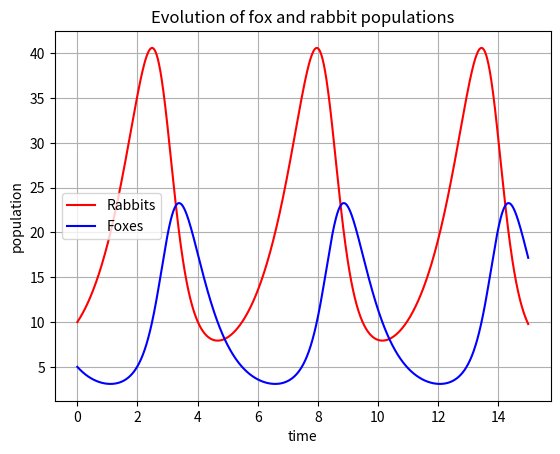
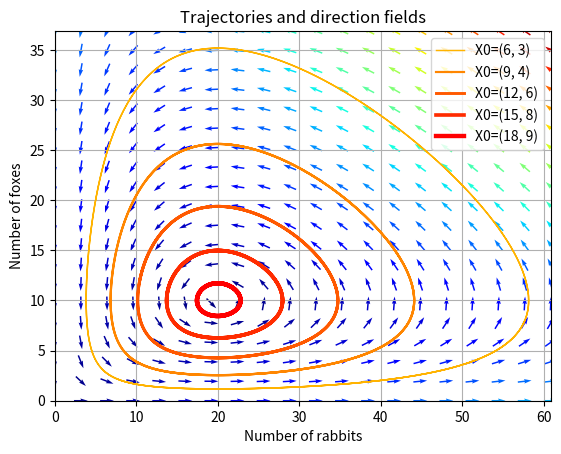
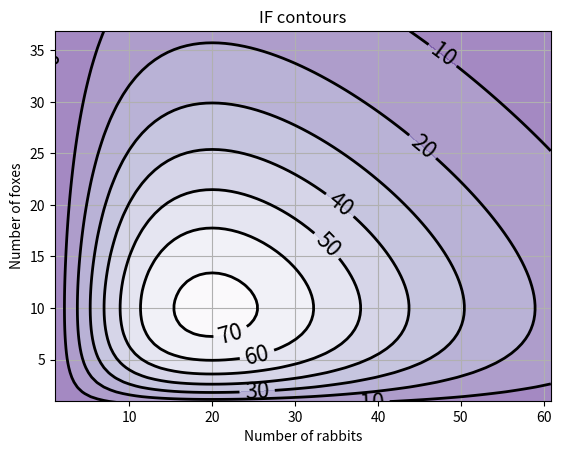

Python code for these plots, in order:
#!/usr/bin/env python3
# -*- coding: utf-8 -*-
"""
Created on Mon Mar  7 23:08:13 2022

@author: benoit
"""

# This example describe how to integrate ODEs with scipy.integrate module, and how
# to use the matplotlib module to plot trajectories, direction fields and other
# useful information.
# 
# == Presentation of the Lokta-Volterra Model ==
# 
# We will have a look at the Lokta-Volterra model, also known as the
# predator-prey equations, which are a pair of first order, non-linear, differential
# equations frequently used to describe the dynamics of biological systems in
# which two species interact, one a predator and one its prey. They were proposed
# independently by Alfred J. Lotka in 1925 and Vito Volterra in 1926:
# du/dt =  a*u -   b*u*v
# dv/dt = -c*v + d*b*u*v 
# 
# with the following notations:
# 
# *  u: number of preys (for example, rabbits)
# 
# *  v: number of predators (for example, foxes)  
#   
# * a, b, c, d are constant parameters defining the behavior of the population:    
# 
#   + a is the natural growing rate of rabbits, when there's no fox
# 
#   + b is the natural dying rate of rabbits, due to predation
# 
#   + c is the natural dying rate of fox, when there's no rabbit
# 
#   + d is the factor describing how many caught rabbits let create a new fox
# 
# We will use X=[u, v] to describe the state of both populations.
# 
# Definition of the equations:
# 
from numpy import *
import pylab as p

# Definition of parameters 
a = 1.
b = 0.1
c = 1.5
d = 0.75

def dX_dt(X, t=0):
    """ Return the growth rate of fox and rabbit populations. """
    return array([ a*X[0] -   b*X[0]*X[1] ,  
                  -c*X[1] + d*b*X[0]*X[1] ])
# 
# === Population equilibrium ===
# 
# Before using !SciPy to integrate this system, we will have a closer look on 
# position equilibrium. Equilibrium occurs when the growth rate is equal to 0.
# This gives two fixed points:
# 
X_f0 = array([     0. ,  0.])
X_f1 = array([ c/(d*b), a/b])
all(dX_dt(X_f0) == zeros(2) ) and all(dX_dt(X_f1) == zeros(2)) # => True 
# 
# === Stability of the fixed points ===
# Near theses two points, the system can be linearized:
# dX_dt = A_f*X where A is the Jacobian matrix evaluated at the corresponding point.
# We have to define the Jacobian matrix:
# 
def d2X_dt2(X, t=0):
    """ Return the Jacobian matrix evaluated in X. """
    return array([[a -b*X[1],   -b*X[0]     ],
                  [b*d*X[1] ,   -c +b*d*X[0]] ])  
# 
# So, near X_f0, which represents the extinction of both species, we have:
# A_f0 = d2X_dt2(X_f0)                    # >>> array([[ 1. , -0. ],
#                                         #            [ 0. , -1.5]])
# 
# Near X_f0, the number of rabbits increase and the population of foxes decrease.
# The origin is a [http://en.wikipedia.org/wiki/Saddle_point saddle point].
# 
# Near X_f1, we have:
A_f1 = d2X_dt2(X_f1)                    # >>> array([[ 0.  , -2.  ],
                                        #            [ 0.75,  0.  ]])

# whose eigenvalues are +/- sqrt(c*a).j:
lambda1, lambda2 = linalg.eigvals(A_f1) # >>> (1.22474j, -1.22474j)

# They are imaginary number, so the fox and rabbit populations are periodic and
# their period is given by:
T_f1 = 2*pi/abs(lambda1)                # >>> 5.130199
#         
# == Integrating the ODE using scipy.integate ==
# 
# Now we will use the scipy.integrate module to integrate the ODEs.
# This module offers a method named odeint, very easy to use to integrate ODEs:
# 
from scipy import integrate

t = linspace(0, 15,  1000)              # time
X0 = array([10, 5])                     # initials conditions: 10 rabbits and 5 foxes  

X, infodict = integrate.odeint(dX_dt, X0, t, full_output=True)
infodict['message']                     # >>> 'Integration successful.'
# 
# `infodict` is optional, and you can omit the `full_output` argument if you don't want it.
# Type "info(odeint)" if you want more information about odeint inputs and outputs.
# 
# We can now use Matplotlib to plot the evolution of both populations:
# 
rabbits, foxes = X.T

f1 = p.figure()
p.plot(t, rabbits, 'r-', label='Rabbits')
p.plot(t, foxes  , 'b-', label='Foxes')
p.grid()
p.legend(loc='best')
p.xlabel('time')
p.ylabel('population')
p.title('Evolution of fox and rabbit populations')
f1.savefig('rabbits_and_foxes_1.png')
# 
# 
# The populations are indeed periodic, and their period is near to the T_f1 we calculated.
# 
# == Plotting direction fields and trajectories in the phase plane ==
# 
# We will plot some trajectories in a phase plane for different starting
# points between X__f0 and X_f1.
# 
# We will use matplotlib's colormap to define colors for the trajectories.
# These colormaps are very useful to make nice plots.
# Have a look at [http://www.scipy.org/Cookbook/Matplotlib/Show_colormaps ShowColormaps] if you want more information.
# 
values  = linspace(0.3, 0.9, 5)                          # position of X0 between X_f0 and X_f1
vcolors = p.cm.autumn_r(linspace(0.3, 1., len(values)))  # colors for each trajectory

f2 = p.figure()

#-------------------------------------------------------
# plot trajectories
for v, col in zip(values, vcolors): 
    X0 = v * X_f1                               # starting point
    X = integrate.odeint( dX_dt, X0, t)         # we don't need infodict here
    p.plot( X[:,0], X[:,1], lw=3.5*v, color=col, label='X0=(%.f, %.f)' % ( X0[0], X0[1]) )

#-------------------------------------------------------
# define a grid and compute direction at each point
ymax = p.ylim(ymin=0)[1]                        # get axis limits
xmax = p.xlim(xmin=0)[1] 
nb_points   = 20                      

x = linspace(0, xmax, nb_points)
y = linspace(0, ymax, nb_points)

X1 , Y1  = meshgrid(x, y)                       # create a grid
DX1, DY1 = dX_dt([X1, Y1])                      # compute growth rate on the gridt
M = (hypot(DX1, DY1))                           # Norm of the growth rate 
M[ M == 0] = 1.                                 # Avoid zero division errors 
DX1 /= M                                        # Normalize each arrows
DY1 /= M                                  

#-------------------------------------------------------
# Drow direction fields, using matplotlib 's quiver function
# I choose to plot normalized arrows and to use colors to give information on
# the growth speed
p.title('Trajectories and direction fields')
Q = p.quiver(X1, Y1, DX1, DY1, M, pivot='mid', cmap=p.cm.jet)
p.xlabel('Number of rabbits')
p.ylabel('Number of foxes')
p.legend()
p.grid()
p.xlim(0, xmax)
p.ylim(0, ymax)
f2.savefig('rabbits_and_foxes_2.png')
# 
# 
# We can see on this graph that an intervention on fox or rabbit populations can
# have non intuitive effects. If, in order to decrease the number of rabbits,
# we introduce foxes, this can lead to an increase of rabbits in the long run,
# if that intervention happens at a bad moment.
# 
# 
# == Plotting contours ==
# 
# We can verify that the function IF defined below remains constant along a trajectory:
# 
def IF(X):
    u, v = X
    return u**(c/a) * v * exp( -(b/a)*(d*u+v) )

# We will verify that IF remains constant for different trajectories
for v in values: 
    X0 = v * X_f1                               # starting point
    X = integrate.odeint( dX_dt, X0, t)         
    I = IF(X.T)                                 # compute IF along the trajectory
    I_mean = I.mean()
    delta = 100 * (I.max()-I.min())/I_mean
    #print 'X0=(%2.f,%2.f) => I ~ %.1f |delta = %.3G %%' % (X0[0], X0[1], I_mean, delta)

# >>> X0=( 6, 3) => I ~ 20.8 |delta = 6.19E-05 %
#     X0=( 9, 4) => I ~ 39.4 |delta = 2.67E-05 %
#     X0=(12, 6) => I ~ 55.7 |delta = 1.82E-05 %
#     X0=(15, 8) => I ~ 66.8 |delta = 1.12E-05 %
#     X0=(18, 9) => I ~ 72.4 |delta = 4.68E-06 %
# 
# Potting iso-contours of IF can be a good representation of trajectories,
# without having to integrate the ODE
# 
#-------------------------------------------------------
# plot iso contours
nb_points = 80                              # grid size 

x = linspace(0, xmax, nb_points)    
y = linspace(0, ymax, nb_points)

X2 , Y2  = meshgrid(x, y)                   # create the grid
Z2 = IF([X2, Y2])                           # compute IF on each point

f3 = p.figure()
CS = p.contourf(X2, Y2, Z2, cmap=p.cm.Purples_r, alpha=0.5)
CS2 = p.contour(X2, Y2, Z2, colors='black', linewidths=2. )
p.clabel(CS2, inline=1, fontsize=16, fmt='%.f')
p.grid()
p.xlabel('Number of rabbits')
p.ylabel('Number of foxes')
p.ylim(1, ymax)
p.xlim(1, xmax)
p.title('IF contours')
f3.savefig('rabbits_and_foxes_3.png')
p.show()
# 
# 
# # vim: set et sts=4 sw=4: